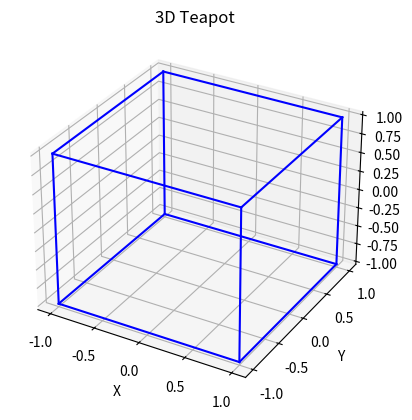

Source code (Python):
import numpy as np
import matplotlib.pyplot as plt
from mpl_toolkits.mplot3d import Axes3D

def generate_teapot():
    # Define the vertices of the cube
    vertices = np.array([
        [-1, -1, -1],
        [1, -1, -1],
        [1, 1, -1],
        [-1, 1, -1],
        [-1, -1, 1],
        [1, -1, 1],
        [1, 1, 1],
        [-1, 1, 1]
    ])

    # Define the edges of the cube
    edges = [
        [0, 1],
        [1, 2],
        [2, 3],
        [3, 0],
        [4, 5],
        [5, 6],
        [6, 7],
        [7, 4],
        [0, 4],
        [1, 5],
        [2, 6],
        [3, 7]
    ]
    
    return vertices, edges

# Create a figure and a 3D axes
fig = plt.figure()
ax = fig.add_subplot(111, projection='3d')

# Generate teapot vertices and edges
vertices, edges = generate_teapot()

# Plot the teapot
for edge in edges:
    ax.plot3D(vertices[edge, 0], vertices[edge, 1], vertices[edge, 2], 'b')

# Set axis labels
ax.set_xlabel('X')
ax.set_ylabel('Y')
ax.set_zlabel('Z')

# Set plot title
ax.set_title('3D Teapot')

# Show the plot
plt.show()

